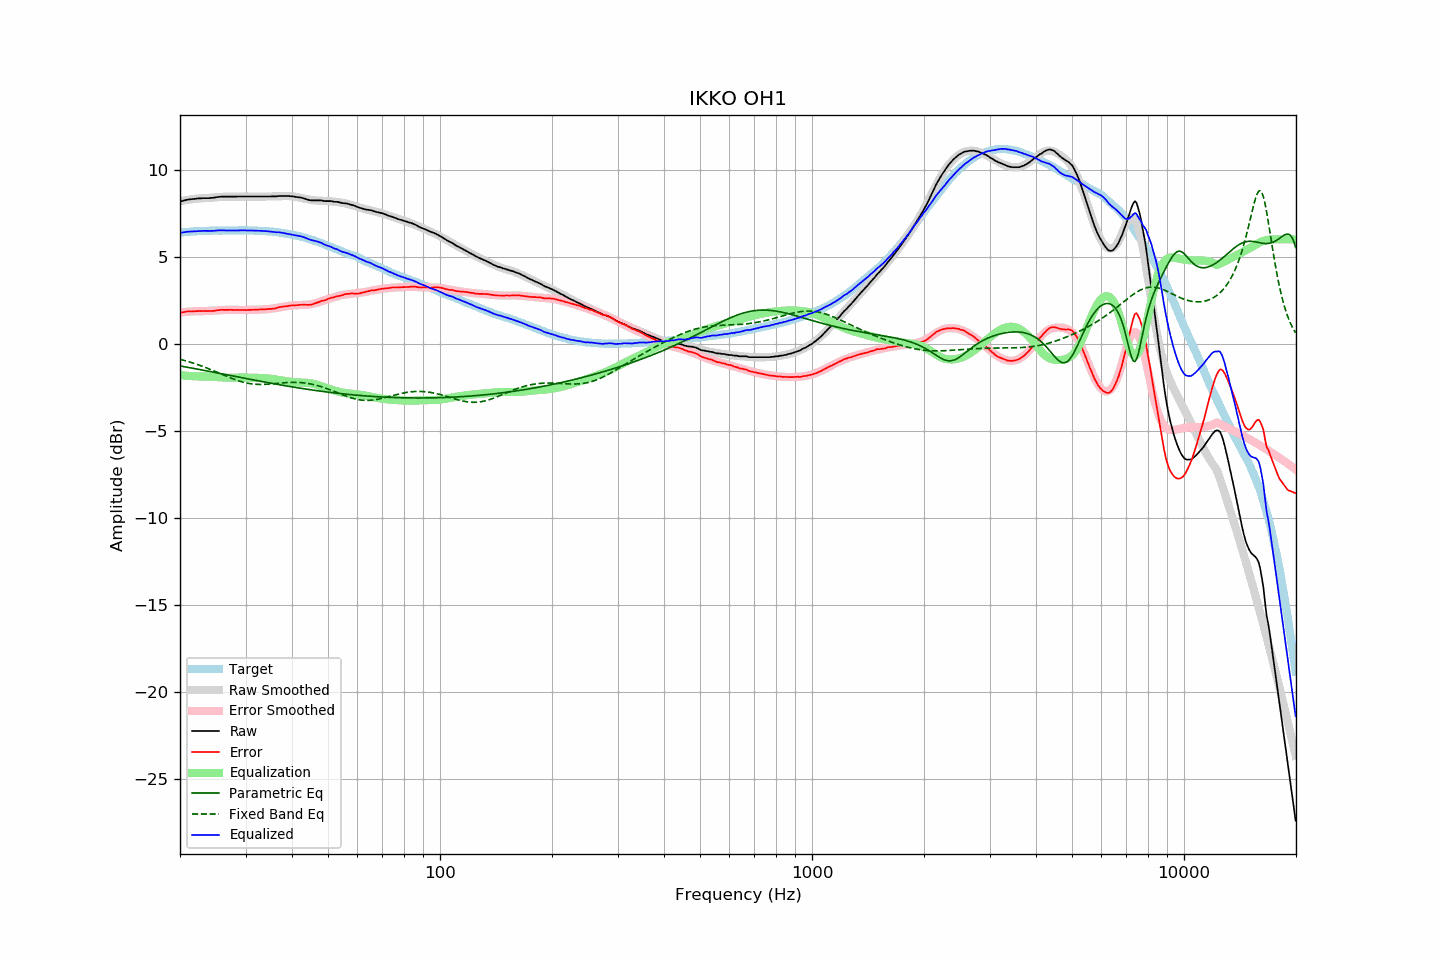

The file beside this chart, header and first rows:
frequency, raw, error, smoothed, error_smoothed, equalization, parametric_eq, fixed_band_eq, equalized_raw, equalized_smoothed, target
20.00, 8.18, 1.79, 8.19, 1.80, -1.80, -1.27, -0.89, 6.38, 6.39, 6.39
20.20, 8.20, 1.80, 8.21, 1.81, -1.81, -1.29, -0.92, 6.39, 6.40, 6.40
20.40, 8.22, 1.81, 8.23, 1.82, -1.82, -1.31, -0.94, 6.40, 6.41, 6.41
20.61, 8.25, 1.83, 8.24, 1.83, -1.83, -1.32, -0.97, 6.42, 6.42, 6.42
20.81, 8.27, 1.85, 8.26, 1.84, -1.84, -1.34, -0.99, 6.43, 6.42, 6.42
21.02, 8.29, 1.86, 8.28, 1.84, -1.84, -1.36, -1.02, 6.44, 6.43, 6.43
21.23, 8.30, 1.86, 8.29, 1.85, -1.85, -1.37, -1.05, 6.45, 6.44, 6.44
21.44, 8.31, 1.85, 8.30, 1.86, -1.86, -1.39, -1.08, 6.45, 6.45, 6.46
21.66, 8.32, 1.86, 8.32, 1.86, -1.86, -1.41, -1.11, 6.46, 6.45, 6.45
21.87, 8.33, 1.86, 8.33, 1.87, -1.87, -1.43, -1.14, 6.46, 6.46, 6.46
22.09, 8.34, 1.88, 8.34, 1.87, -1.87, -1.44, -1.17, 6.47, 6.46, 6.46
22.31, 8.35, 1.88, 8.35, 1.88, -1.88, -1.46, -1.20, 6.47, 6.47, 6.47
22.54, 8.36, 1.89, 8.35, 1.88, -1.88, -1.48, -1.23, 6.48, 6.47, 6.47
22.76, 8.36, 1.88, 8.36, 1.88, -1.88, -1.50, -1.26, 6.48, 6.48, 6.48
22.99, 8.37, 1.89, 8.36, 1.88, -1.88, -1.51, -1.30, 6.49, 6.48, 6.48
23.22, 8.37, 1.89, 8.37, 1.88, -1.88, -1.53, -1.33, 6.49, 6.49, 6.48
23.45, 8.37, 1.88, 8.37, 1.88, -1.88, -1.55, -1.37, 6.49, 6.49, 6.49
23.69, 8.37, 1.88, 8.38, 1.88, -1.88, -1.57, -1.40, 6.48, 6.49, 6.49
23.92, 8.37, 1.88, 8.38, 1.89, -1.89, -1.58, -1.44, 6.48, 6.50, 6.49
24.16, 8.38, 1.88, 8.39, 1.89, -1.89, -1.60, -1.48, 6.49, 6.50, 6.50
24.40, 8.39, 1.88, 8.40, 1.90, -1.90, -1.62, -1.52, 6.49, 6.50, 6.51
24.65, 8.40, 1.89, 8.41, 1.90, -1.90, -1.64, -1.56, 6.49, 6.50, 6.51
24.89, 8.41, 1.90, 8.42, 1.91, -1.91, -1.66, -1.59, 6.50, 6.50, 6.51
25.14, 8.43, 1.92, 8.42, 1.92, -1.92, -1.67, -1.63, 6.51, 6.51, 6.51
25.39, 8.44, 1.93, 8.43, 1.92, -1.92, -1.69, -1.67, 6.52, 6.51, 6.51
25.65, 8.45, 1.94, 8.44, 1.93, -1.93, -1.71, -1.71, 6.52, 6.51, 6.50
25.91, 8.46, 1.96, 8.44, 1.94, -1.94, -1.73, -1.75, 6.52, 6.51, 6.50
26.16, 8.46, 1.95, 8.45, 1.94, -1.94, -1.75, -1.79, 6.52, 6.51, 6.51
26.43, 8.46, 1.95, 8.46, 1.95, -1.95, -1.76, -1.83, 6.51, 6.51, 6.51
26.69, 8.46, 1.95, 8.46, 1.95, -1.95, -1.78, -1.87, 6.51, 6.51, 6.51
26.96, 8.46, 1.95, 8.46, 1.95, -1.95, -1.80, -1.91, 6.51, 6.51, 6.51
27.23, 8.46, 1.95, 8.46, 1.95, -1.95, -1.82, -1.95, 6.51, 6.51, 6.51
27.50, 8.46, 1.95, 8.46, 1.95, -1.95, -1.84, -1.98, 6.51, 6.51, 6.51
27.77, 8.46, 1.94, 8.46, 1.95, -1.95, -1.85, -2.02, 6.51, 6.51, 6.52
28.05, 8.46, 1.94, 8.46, 1.95, -1.95, -1.87, -2.05, 6.51, 6.52, 6.52
28.33, 8.46, 1.95, 8.46, 1.94, -1.94, -1.89, -2.09, 6.51, 6.52, 6.51
28.62, 8.46, 1.95, 8.46, 1.94, -1.94, -1.91, -2.12, 6.52, 6.52, 6.51
28.90, 8.46, 1.94, 8.46, 1.94, -1.94, -1.93, -2.15, 6.52, 6.52, 6.52
29.19, 8.46, 1.94, 8.46, 1.94, -1.94, -1.94, -2.17, 6.52, 6.52, 6.52
29.48, 8.46, 1.94, 8.46, 1.94, -1.94, -1.96, -2.20, 6.52, 6.52, 6.52
29.78, 8.46, 1.94, 8.46, 1.94, -1.94, -1.98, -2.22, 6.52, 6.52, 6.52
30.08, 8.46, 1.93, 8.46, 1.94, -1.94, -2.00, -2.25, 6.52, 6.52, 6.53
30.38, 8.46, 1.95, 8.46, 1.94, -1.94, -2.02, -2.27, 6.51, 6.51, 6.51
30.68, 8.46, 1.95, 8.46, 1.95, -1.95, -2.03, -2.28, 6.51, 6.51, 6.51
30.99, 8.46, 1.95, 8.46, 1.95, -1.95, -2.05, -2.30, 6.51, 6.51, 6.51
31.30, 8.46, 1.95, 8.46, 1.95, -1.95, -2.07, -2.31, 6.51, 6.51, 6.51
31.61, 8.46, 1.95, 8.46, 1.95, -1.95, -2.09, -2.32, 6.50, 6.50, 6.51
31.93, 8.46, 1.96, 8.46, 1.96, -1.96, -2.10, -2.33, 6.50, 6.50, 6.49
32.24, 8.46, 1.96, 8.46, 1.96, -1.96, -2.12, -2.33, 6.50, 6.50, 6.50
32.57, 8.46, 1.97, 8.46, 1.96, -1.96, -2.14, -2.34, 6.49, 6.49, 6.49
32.89, 8.46, 1.97, 8.46, 1.97, -1.97, -2.16, -2.34, 6.49, 6.49, 6.49
33.22, 8.46, 1.97, 8.46, 1.97, -1.97, -2.17, -2.34, 6.49, 6.49, 6.49
33.55, 8.46, 1.98, 8.46, 1.98, -1.98, -2.19, -2.34, 6.48, 6.48, 6.48
33.89, 8.46, 1.98, 8.46, 1.98, -1.98, -2.21, -2.33, 6.48, 6.48, 6.48
34.23, 8.46, 1.99, 8.46, 1.99, -1.99, -2.22, -2.33, 6.47, 6.47, 6.47
34.57, 8.46, 1.99, 8.46, 2.00, -2.00, -2.24, -2.32, 6.46, 6.46, 6.46
34.92, 8.46, 2.01, 8.46, 2.01, -2.01, -2.26, -2.31, 6.45, 6.46, 6.45
35.27, 8.46, 2.00, 8.47, 2.02, -2.02, -2.28, -2.31, 6.44, 6.45, 6.46
35.62, 8.46, 2.02, 8.47, 2.03, -2.03, -2.29, -2.30, 6.43, 6.44, 6.44
35.97, 8.46, 2.03, 8.47, 2.05, -2.05, -2.31, -2.29, 6.41, 6.43, 6.43
... 635 more rows
